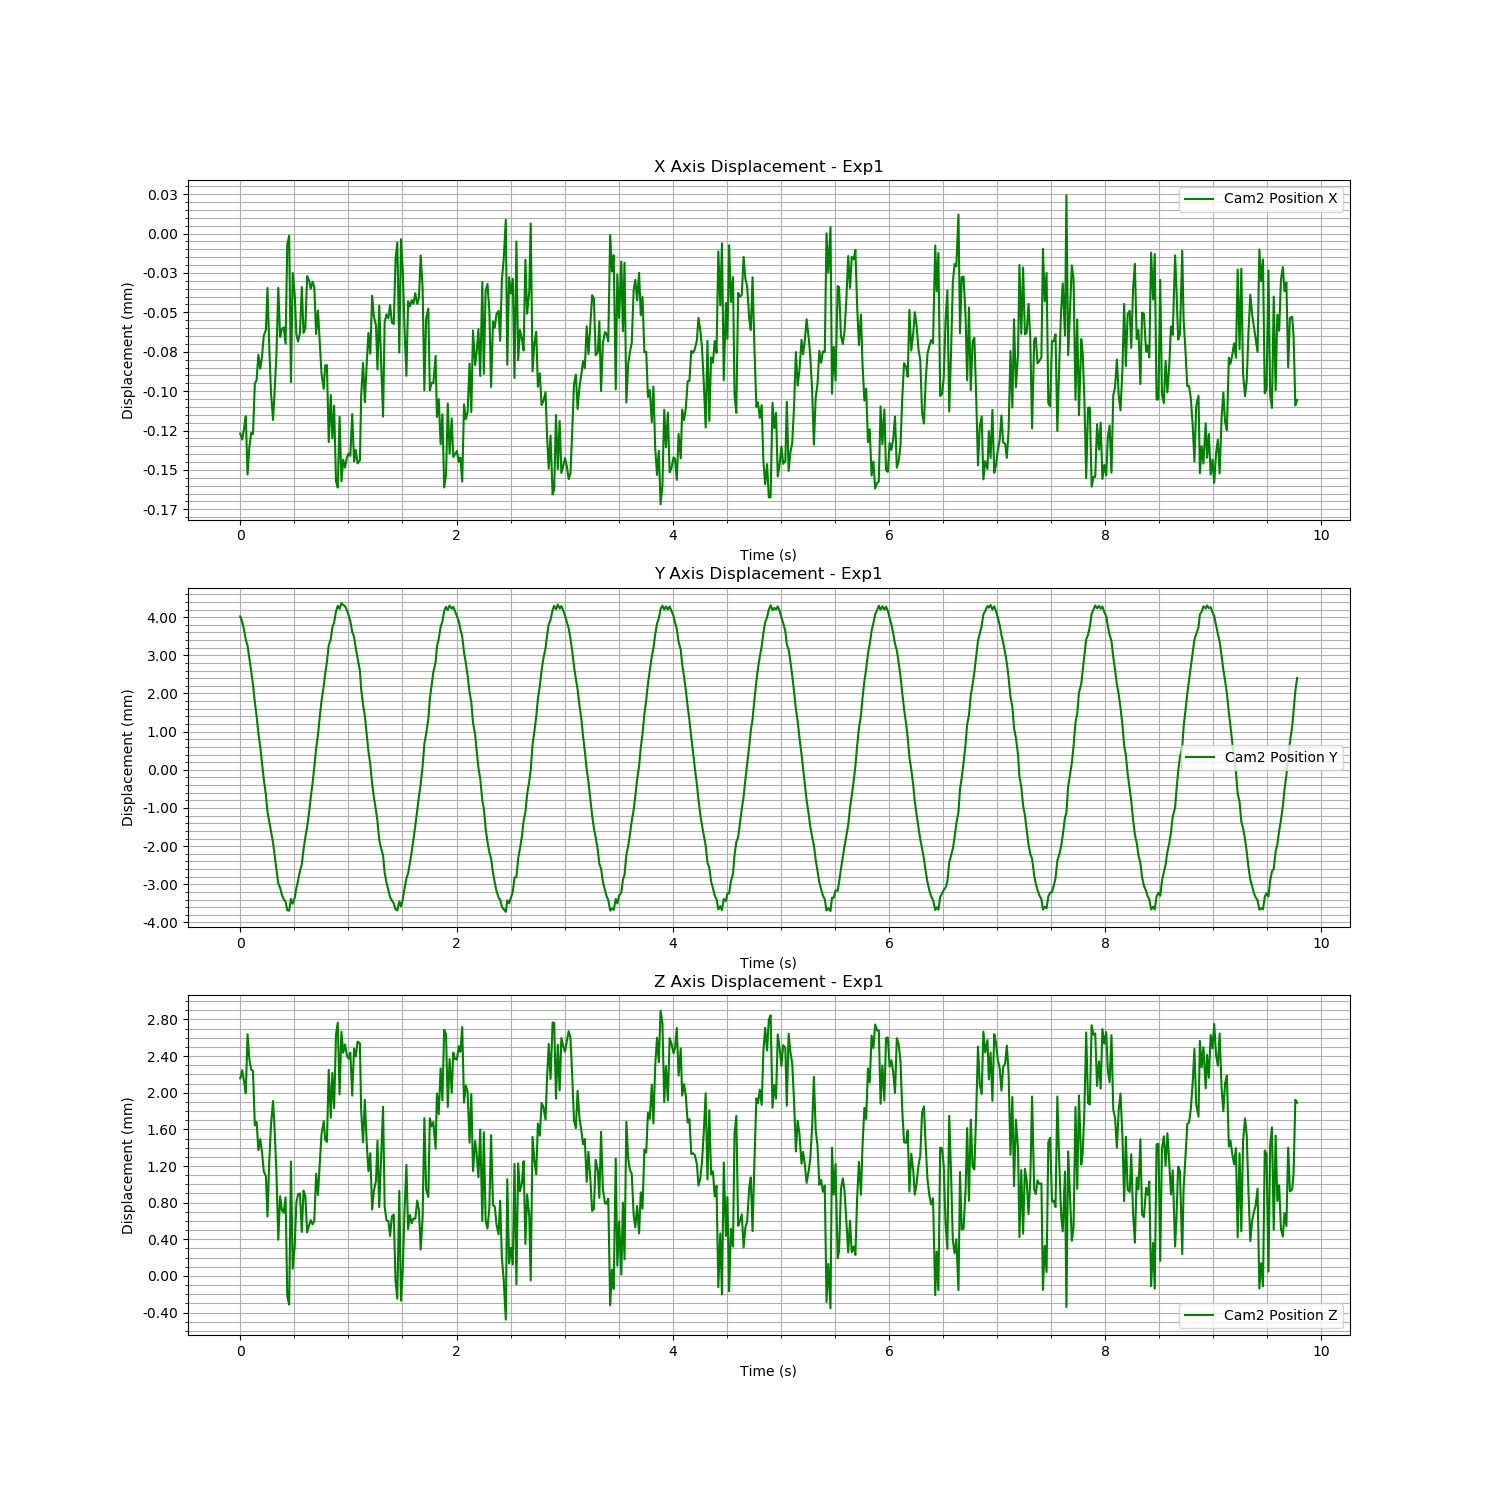

The data file committed next to this chart (first rows):
Time (s), Cam2 Fiducial ID, Cam2 Position X, Cam2 Position Y, Cam2 Position Z, Cam2 Rotation X, Cam2 Rotation Y, Cam2 Rotation Z, Cam2 Rotation W
1726240113, 0, -0.0001268, 0.004019, 0.002156, 0.003336, -0.01431, 0.001674, 0.9999
1726240113, 0, -0.0001268, 0.004019, 0.002156, 0.003336, -0.01431, 0.001674, 0.9999
1726240113, 0, -0.0001307, 0.003878, 0.002246, 0.01001, -0.01337, 0.001864, 0.9999
1726240113, 0, -0.0001307, 0.003878, 0.002246, 0.01001, -0.01337, 0.001864, 0.9999
1726240113, 0, -0.0001235, 0.003654, 0.002118, 0.01115, -0.01235, 0.001842, 0.9999
1726240113, 0, -0.0001235, 0.003654, 0.002118, 0.01115, -0.01235, 0.001842, 0.9999
1726240113, 0, -0.0001159, 0.003409, 0.001996, 0.01213, -0.01068, 0.001789, 0.9999
1726240113, 0, -0.0001159, 0.003409, 0.001996, 0.01213, -0.01068, 0.001789, 0.9999
1726240113, 0, -0.0001529, 0.003253, 0.002638, 0.009961, -0.02335, 0.001371, 0.9997
1726240113, 0, -0.0001529, 0.003253, 0.002638, 0.009961, -0.02335, 0.001371, 0.9997
1726240113, 0, -0.000135, 0.002919, 0.002361, 0.01443, -0.01797, 0.001674, 0.9997
1726240113, 0, -0.000135, 0.002919, 0.002361, 0.01443, -0.01797, 0.001674, 0.9997
1726240113, 0, -0.0001265, 0.002583, 0.002253, 0.01459, -0.01644, 0.00167, 0.9998
1726240113, 0, -0.0001265, 0.002583, 0.002253, 0.01459, -0.01644, 0.00167, 0.9998
1726240113, 0, -0.0001272, 0.002233, 0.002236, 0.01187, -0.02139, 0.001106, 0.9997
1726240113, 0, -0.0001272, 0.002233, 0.002236, 0.01187, -0.02139, 0.001106, 0.9997
1726240113, 0, -9.517763582726749e-05, 0.001767, 0.001644, 0.01466, -0.01387, 0.0009761, 0.9998
1726240113, 0, -9.517763582726749e-05, 0.001767, 0.001644, 0.01466, -0.01387, 0.0009761, 0.9998
1726240113, 0, -9.301443246218623e-05, 0.001407, 0.00168, 0.01612, -0.01435, 0.001235, 0.9998
1726240113, 0, -9.301443246218623e-05, 0.001407, 0.00168, 0.01612, -0.01435, 0.001235, 0.9998
1726240113, 0, -7.68594826664981e-05, 0.0009564, 0.001374, 0.01452, -0.01056, 0.0008747, 0.9998
1726240113, 0, -7.68594826664981e-05, 0.0009564, 0.001374, 0.01452, -0.01056, 0.0008747, 0.9998
1726240113, 0, -8.570895028429991e-05, 0.0005955, 0.001492, 0.01849, -0.01222, 0.0009149, 0.9998
1726240113, 0, -8.570895028429991e-05, 0.0005955, 0.001492, 0.01849, -0.01222, 0.0009149, 0.9998
1726240113, 0, -7.799249297852551e-05, 0.0001679, 0.00135, 0.01616, -0.01285, 0.0008916, 0.9998
1726240113, 0, -7.799249297852551e-05, 0.0001679, 0.00135, 0.01616, -0.01285, 0.0008916, 0.9998
1726240113, 0, -6.470878593404372e-05, -0.0002493, 0.00114, 0.01588, -0.01033, 0.0006095, 0.9998
1726240113, 0, -6.470878593404372e-05, -0.0002493, 0.00114, 0.01588, -0.01033, 0.0006095, 0.9998
1726240113, 0, -6.111454160621143e-05, -0.0006559, 0.001087, 0.01787, -0.01187, 0.0009001, 0.9998
1726240113, 0, -6.111454160621143e-05, -0.0006559, 0.001087, 0.01787, -0.01187, 0.0009001, 0.9998
1726240114, 0, -3.45238799544037e-05, -0.001102, 0.000649, 0.01317, -0.007209, 0.0006688, 0.9999
1726240114, 0, -3.45238799544037e-05, -0.001102, 0.000649, 0.01317, -0.007209, 0.0006688, 0.9999
1726240114, 0, -7.107273866947266e-05, -0.001356, 0.001242, 0.01146, -0.01441, 0.0007233, 0.9998
1726240114, 0, -7.107273866947266e-05, -0.001356, 0.001242, 0.01146, -0.01441, 0.0007233, 0.9998
1726240114, 0, -0.0001014, -0.001633, 0.001655, 0.01237, -0.01587, 0.0008488, 0.9998
1726240114, 0, -0.0001014, -0.001633, 0.001655, 0.01237, -0.01587, 0.0008488, 0.9998
1726240114, 0, -0.0001183, -0.001904, 0.00191, 0.0102, -0.01784, 0.0008808, 0.9998
1726240114, 0, -0.0001183, -0.001904, 0.00191, 0.0102, -0.01784, 0.0008808, 0.9998
1726240114, 0, -9.950629424246186e-05, -0.002251, 0.001589, 0.006856, -0.01247, 0.0009335, 0.9999
1726240114, 0, -9.950629424246186e-05, -0.002251, 0.001589, 0.006856, -0.01247, 0.0009335, 0.9999
1726240114, 0, -7.638415733643726e-05, -0.002618, 0.001119, 0.005275, -0.01003, 0.0007542, 0.9999
1726240114, 0, -7.638415733643726e-05, -0.002618, 0.001119, 0.005275, -0.01003, 0.0007542, 0.9999
1726240114, 0, -3.444990909547619e-05, -0.002975, 0.0003946, 0.007332, -0.003968, 0.0008232, 1
1726240114, 0, -3.444990909547619e-05, -0.002975, 0.0003946, 0.007332, -0.003968, 0.0008232, 1
1726240114, 0, -6.567611794837444e-05, -0.003092, 0.0008711, 0.003283, -0.01065, 0.0008011, 0.9999
1726240114, 0, -6.567611794837444e-05, -0.003092, 0.0008711, 0.003283, -0.01065, 0.0008011, 0.9999
1726240114, 0, -6.060220191723305e-05, -0.003272, 0.0007216, -0.0008956, -0.008192, 0.0002746, 1
1726240114, 0, -6.060220191723305e-05, -0.003272, 0.0007216, -0.0008956, -0.008192, 0.0002746, 1
1726240114, 0, -5.954320046860155e-05, -0.003398, 0.0006892, -0.002037, -0.008602, 0.0003952, 1
1726240114, 0, -5.954320046860155e-05, -0.003398, 0.0006892, -0.002037, -0.008602, 0.0003952, 1
1726240114, 0, -6.990072971981648e-05, -0.003455, 0.000858, -0.001441, -0.01027, 0.0004298, 0.9999
1726240114, 0, -6.990072971981648e-05, -0.003455, 0.000858, -0.001441, -0.01027, 0.0004298, 0.9999
1726240114, 0, -6.778619231458982e-06, -0.003677, -0.0002203, -0.005049, -0.0004682, 0.0003391, 1
1726240114, 0, -6.778619231458982e-06, -0.003677, -0.0002203, -0.005049, -0.0004682, 0.0003391, 1
1726240114, 0, -1.4527253667909824e-06, -0.003692, -0.0003127, -0.00519, -7.544282984092972e-05, 0.00035, 1
1726240114, 0, -1.4527253667909824e-06, -0.003692, -0.0003127, -0.00519, -7.544282984092972e-05, 0.00035, 1
1726240114, 0, -9.420415215760705e-05, -0.00338, 0.001249, -0.008114, -0.01711, 0.0002644, 0.9998
1726240114, 0, -9.420415215760705e-05, -0.00338, 0.001249, -0.008114, -0.01711, 0.0002644, 0.9998
1726240114, 0, -2.50113058829833e-05, -0.003509, 7.81276047164476e-05, -0.007341, -0.002807, 0.0002704, 1
1726240114, 0, -2.50113058829833e-05, -0.003509, 7.81276047164476e-05, -0.007341, -0.002807, 0.0002704, 1
... 1,114 more rows
